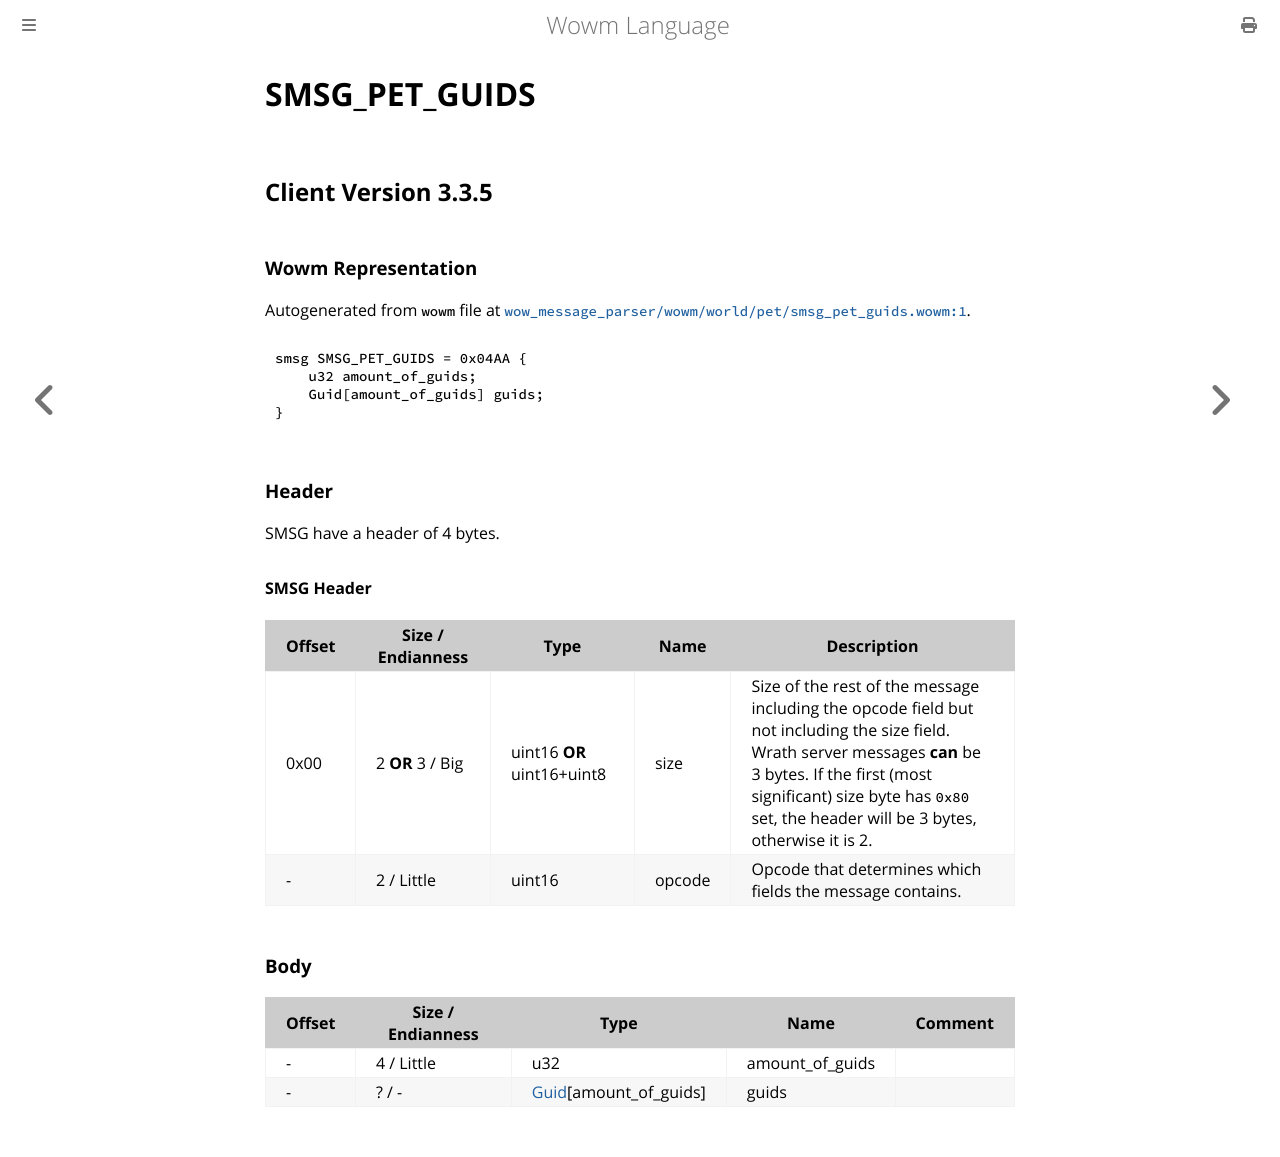

repository: gtker/wow_messages · page: docs/smsg_pet_guids.html · generator: mdbook

# SMSG_PET_GUIDS

## Client Version 3.3.5

### Wowm Representation

Autogenerated from `wowm` file at [`wow_message_parser/wowm/world/pet/smsg_pet_guids.wowm:1`](https://github.com/gtker/wow_messages/tree/main/wow_message_parser/wowm/world/pet/smsg_pet_guids.wowm#L1).
```rust,ignore
smsg SMSG_PET_GUIDS = 0x04AA {
    u32 amount_of_guids;
    Guid[amount_of_guids] guids;
}
```
### Header

SMSG have a header of 4 bytes.

#### SMSG Header

| Offset | Size / Endianness | Type   | Name   | Description |
| ------ | ----------------- | ------ | ------ | ----------- |
| 0x00   | 2 **OR** 3 / Big           | uint16 **OR** uint16+uint8 | size | Size of the rest of the message including the opcode field but not including the size field. Wrath server messages **can** be 3 bytes. If the first (most significant) size byte has `0x80` set, the header will be 3 bytes, otherwise it is 2.|
| -      | 2 / Little| uint16 | opcode | Opcode that determines which fields the message contains. |

### Body

| Offset | Size / Endianness | Type | Name | Comment |
| ------ | ----------------- | ---- | ---- | ------- |
| - | 4 / Little | u32 | amount_of_guids |  |
| - | ? / - | [Guid](../types/packed-guid.md)[amount_of_guids] | guids |  |
